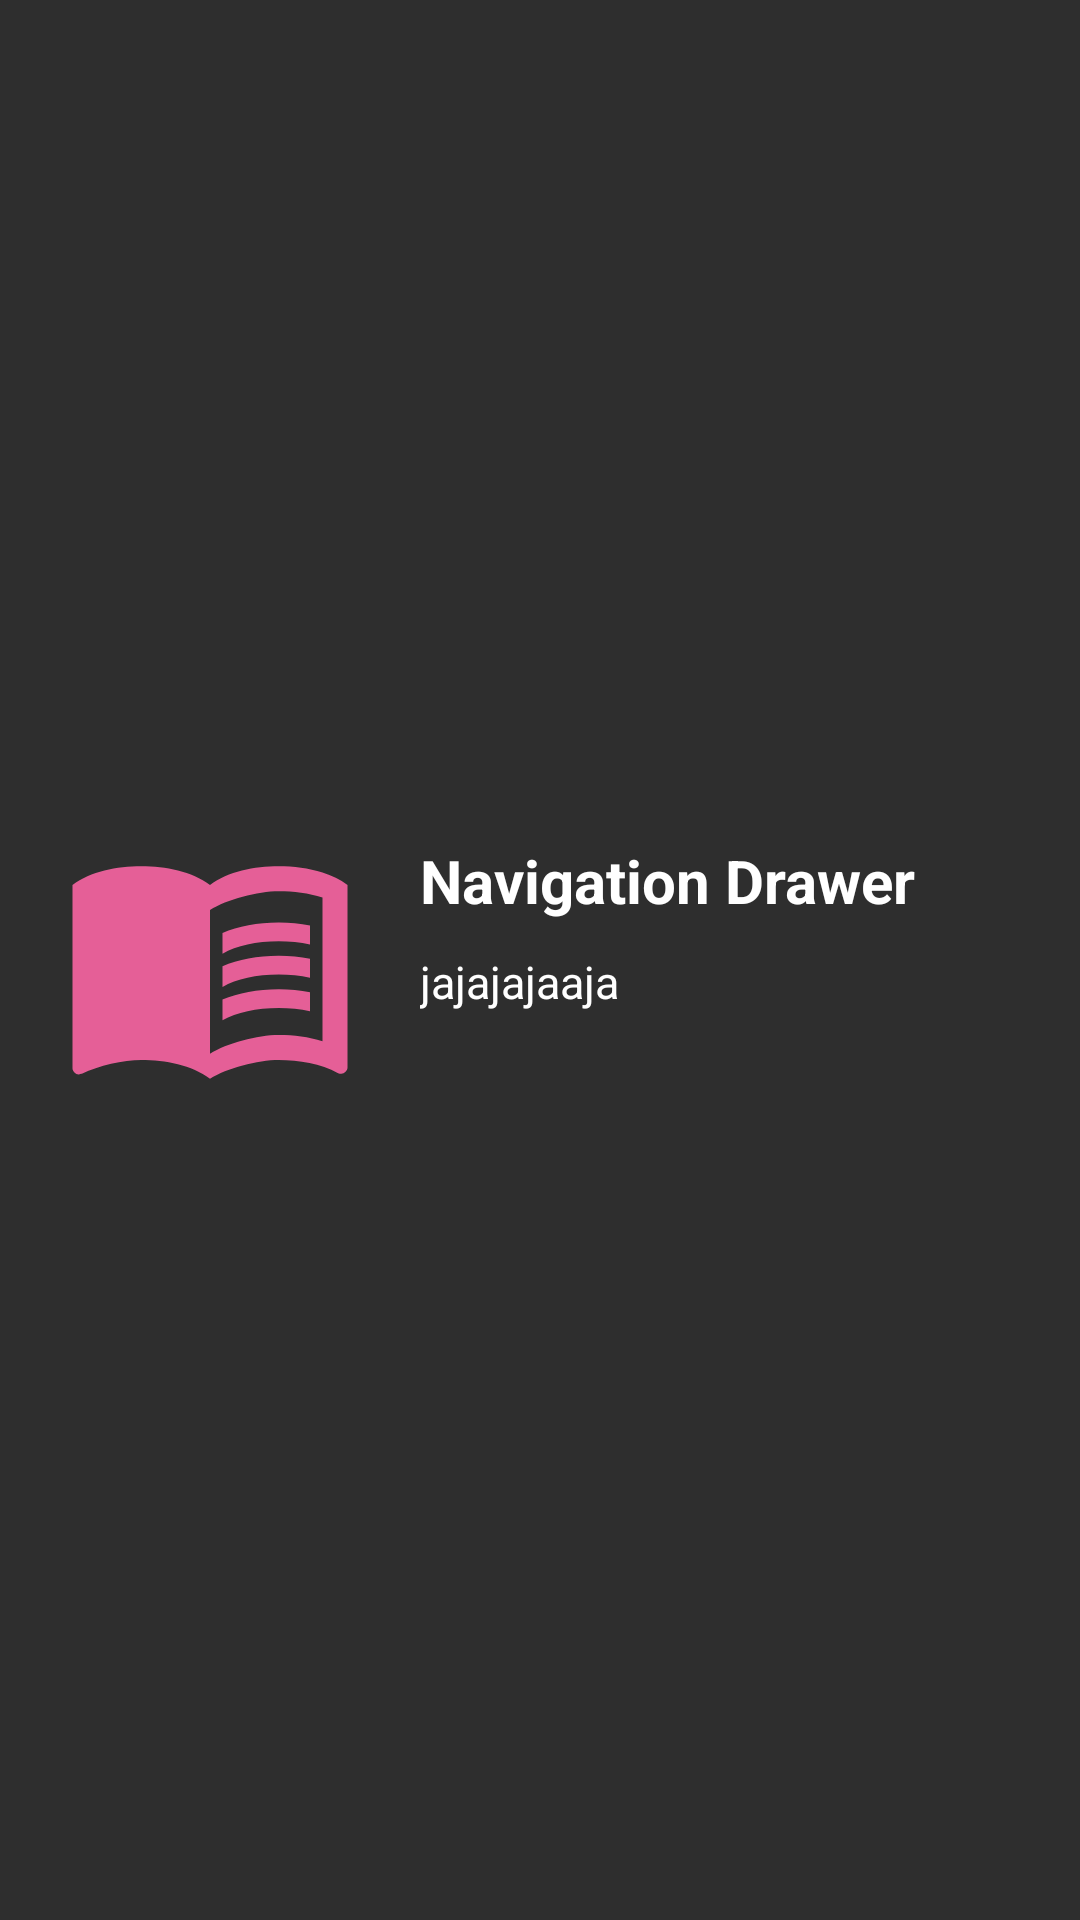

Produce the Android XML layout that renders to this screen, including the resource entries it uses.
<!-- AndroidManifest.xml: application theme AppTheme -->
<!-- res/layout/drawer_header.xml -->
<?xml version="1.0" encoding="utf-8"?>
<RelativeLayout xmlns:android="http://schemas.android.com/apk/res/android"
    android:layout_width="match_parent"
    android:layout_height="250dp"
    android:background="@color/gray"
    android:gravity="center_vertical">

    <androidx.appcompat.widget.AppCompatImageView
        android:id="@+id/imgHeaderIcon"
        android:layout_width="100dp"
        android:layout_height="100dp"
        android:layout_marginStart="20dp"
        android:src="@drawable/ic_book" />

    <TextView
        android:id="@+id/txtHeaderTitle"
        android:layout_width="wrap_content"
        android:layout_height="wrap_content"
        android:layout_marginStart="20dp"
        android:layout_marginTop="10dp"
        android:layout_toEndOf="@+id/imgHeaderIcon"
        android:text="@string/navigation_drawer"
        android:textColor="@color/white"
        android:textSize="20sp"
        android:textStyle="bold" />

    <TextView
        android:layout_width="wrap_content"
        android:layout_height="wrap_content"
        android:layout_below="@+id/txtHeaderTitle"
        android:layout_marginStart="20dp"
        android:layout_marginTop="10dp"
        android:layout_toEndOf="@+id/imgHeaderIcon"
        android:text="@string/jajajajaaja"
        android:textColor="@color/white"
        android:textSize="15sp" />
</RelativeLayout>
<!-- resources referenced by this layout -->
<resources>
  <color name="gray">#2E2E2E</color>
  <color name="white">#FFFFFF</color>
  <!-- drawable ic_book (drawable) -->
  <vector xmlns:android="http://schemas.android.com/apk/res/android"
      android:width="24dp"
      android:height="24dp"
      android:tint="#E55F97"
      android:viewportWidth="24"
      android:viewportHeight="24">
      <path
          android:fillColor="@android:color/white"
          android:pathData="M21,5c-1.11,-0.35 -2.33,-0.5 -3.5,-0.5c-1.95,0 -4.05,0.4 -5.5,1.5c-1.45,-1.1 -3.55,-1.5 -5.5,-1.5S2.45,4.9 1,6v14.65c0,0.25 0.25,0.5 0.5,0.5c0.1,0 0.15,-0.05 0.25,-0.05C3.1,20.45 5.05,20 6.5,20c1.95,0 4.05,0.4 5.5,1.5c1.35,-0.85 3.8,-1.5 5.5,-1.5c1.65,0 3.35,0.3 4.75,1.05c0.1,0.05 0.15,0.05 0.25,0.05c0.25,0 0.5,-0.25 0.5,-0.5V6C22.4,5.55 21.75,5.25 21,5zM21,18.5c-1.1,-0.35 -2.3,-0.5 -3.5,-0.5c-1.7,0 -4.15,0.65 -5.5,1.5V8c1.35,-0.85 3.8,-1.5 5.5,-1.5c1.2,0 2.4,0.15 3.5,0.5V18.5z" />
      <path
          android:fillColor="@android:color/white"
          android:pathData="M17.5,10.5c0.88,0 1.73,0.09 2.5,0.26V9.24C19.21,9.09 18.36,9 17.5,9c-1.7,0 -3.24,0.29 -4.5,0.83v1.66C14.13,10.85 15.7,10.5 17.5,10.5z" />
      <path
          android:fillColor="@android:color/white"
          android:pathData="M13,12.49v1.66c1.13,-0.64 2.7,-0.99 4.5,-0.99c0.88,0 1.73,0.09 2.5,0.26V11.9c-0.79,-0.15 -1.64,-0.24 -2.5,-0.24C15.8,11.66 14.26,11.96 13,12.49z" />
      <path
          android:fillColor="@android:color/white"
          android:pathData="M17.5,14.33c-1.7,0 -3.24,0.29 -4.5,0.83v1.66c1.13,-0.64 2.7,-0.99 4.5,-0.99c0.88,0 1.73,0.09 2.5,0.26v-1.52C19.21,14.41 18.36,14.33 17.5,14.33z" />
  </vector>
  <string name="jajajajaaja">jajajajaaja</string>
  <string name="navigation_drawer">Navigation Drawer</string>
  <style name="AppTheme" parent="Theme.AppCompat.Light.NoActionBar">
          
          <item name="colorPrimary">@color/colorPrimary</item>
          <item name="colorPrimaryDark">@color/colorPrimaryDark</item>
          <item name="colorAccent">@color/colorAccent</item>
      </style>
  <color name="colorPrimary">#6200EE</color>
  <color name="colorPrimaryDark">#3700B3</color>
  <color name="colorAccent">#03DAC5</color>
</resources>
